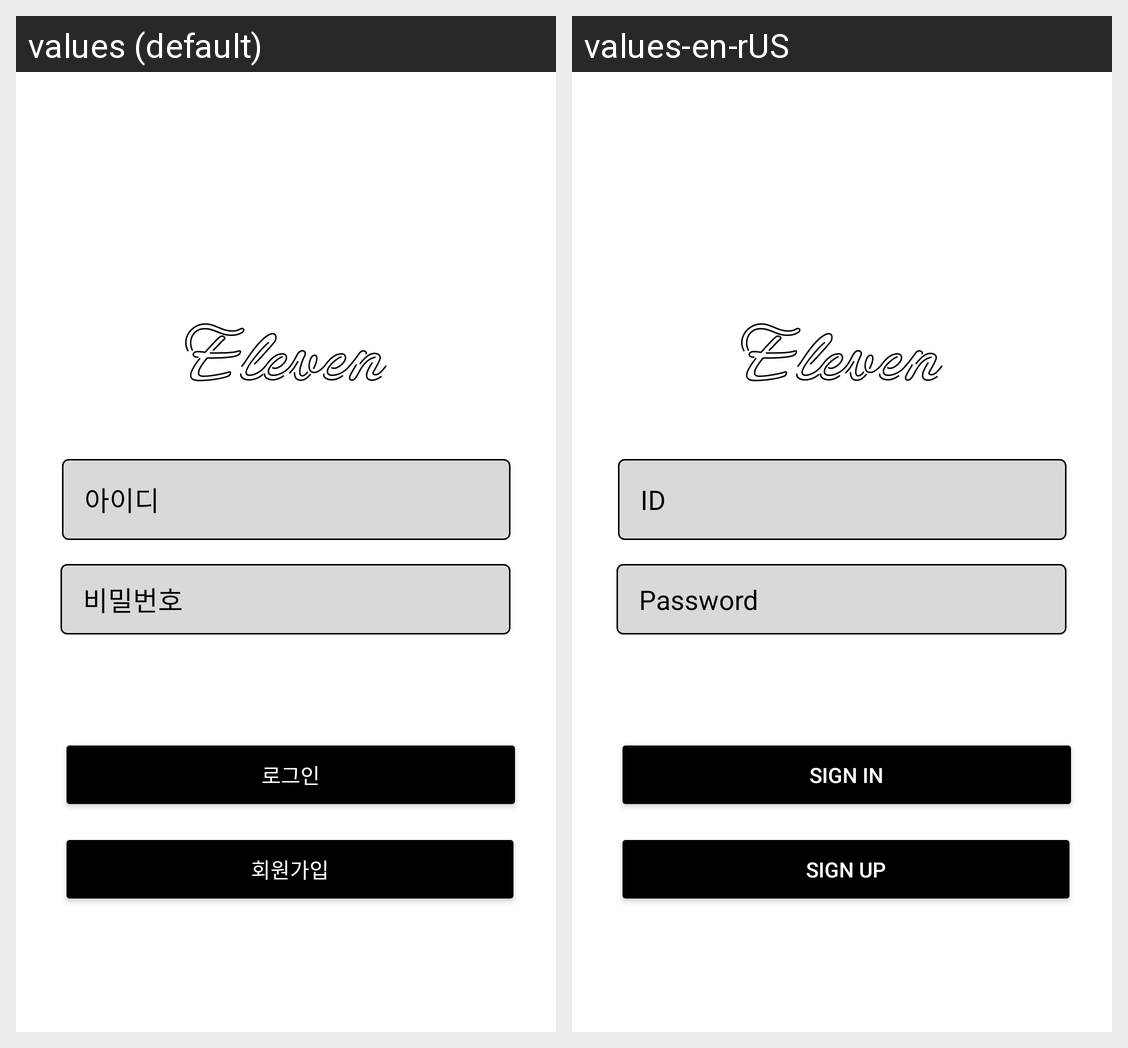

The Android screen above is rendered under two locales of the same app. Produce the string resources it draws, with the default and per-locale values.
Android screen res/layout/activity_main.xml rendered under 2 locales, left to right: values (default), values-en-rUS. Device: Nexus 5 (rendered at 1080×1920; each locale shown at half size, 540×960, under a caption strip naming it); theme Theme.TeamProject1.
Strings drawn on this screen, with the default value and each locale's value (text and hints the layout hard-codes, and strings that could not be matched under every locale, appear in the picture but are not listed):

idHint
  values: 아이디
  values-en-rUS: ID

pwdHint
  values: 비밀번호
  values-en-rUS: Password

login
  values: 로그인
  values-en-rUS: Sign in

signUp
  values: 회원가입
  values-en-rUS: Sign up
